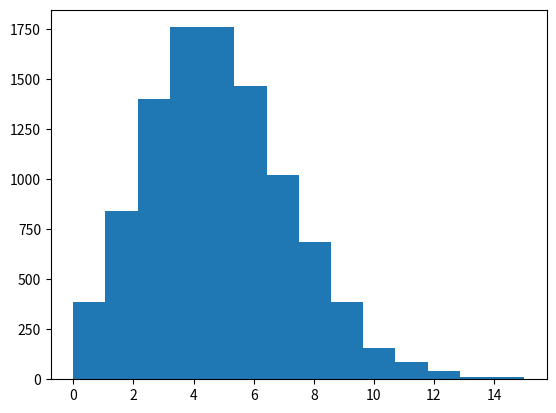

Generate this figure with matplotlib: (Note: this script raises an exception after producing the figure.)
import numpy as np

s = np.random.poisson(5, 10000)
import matplotlib.pyplot as plt

count, bins, ignored = plt.hist(s, 14, normed=True)
plt.show()
s = np.random.poisson(lam=(100., 500.), size=(100, 2))
